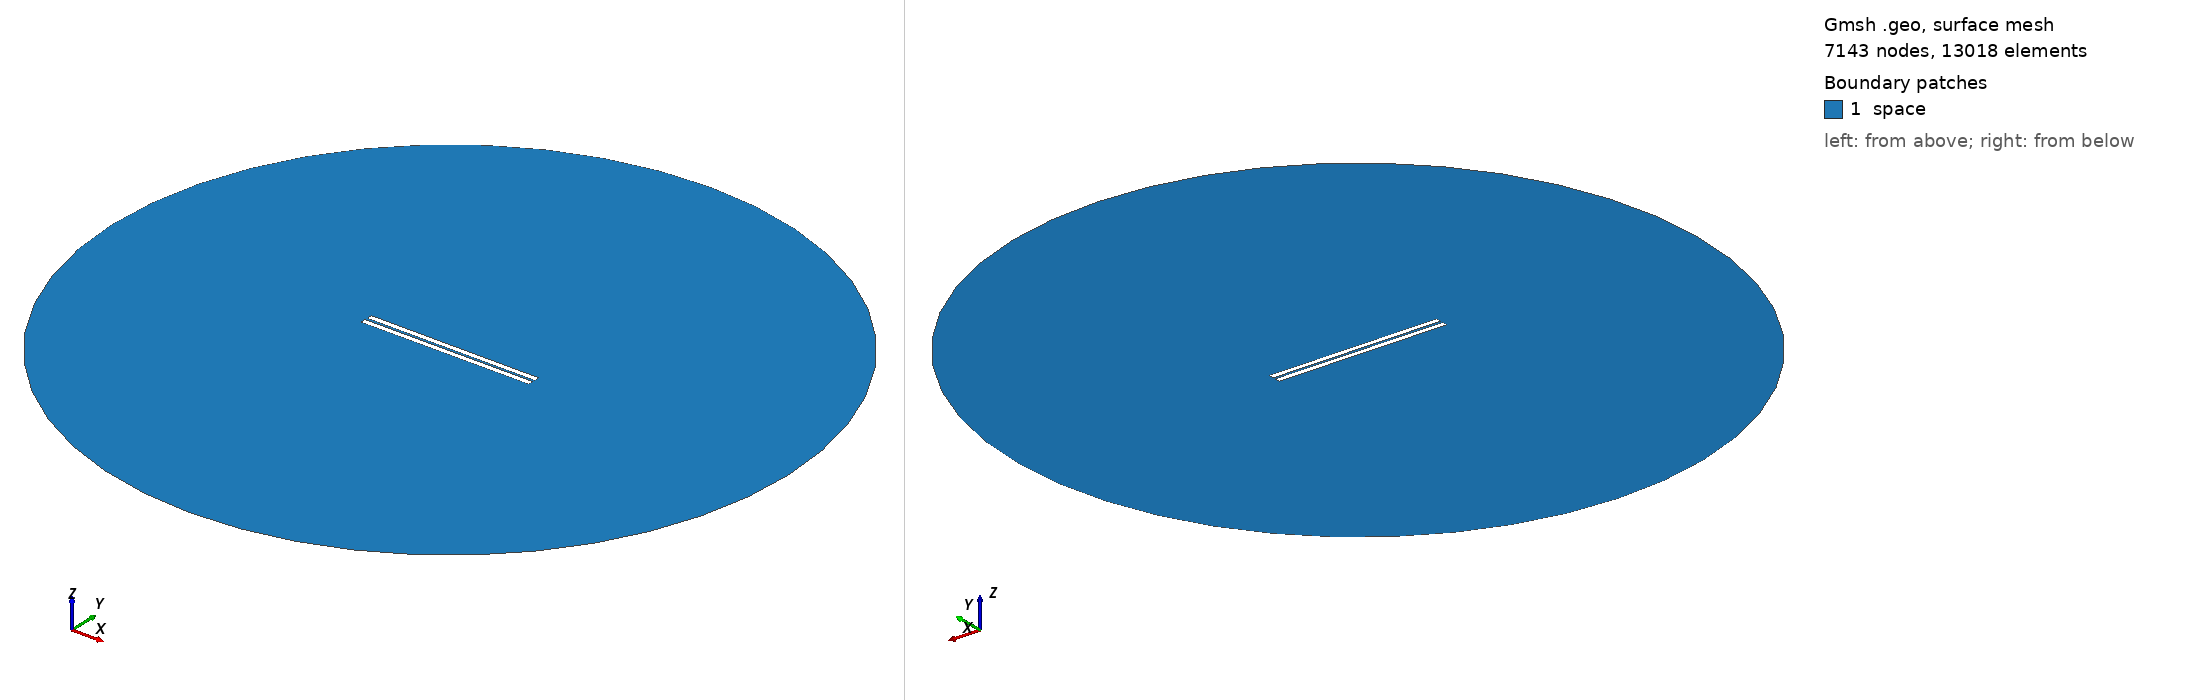

Gmsh geometry script, surface-meshed: 7143 nodes, 13018 surface elements. Boundary patches (legend numbers): 1 space. Left view from above one corner, right view from below the opposite corner. Legend entries are the model's physical surfaces. The drawing asked Gmsh for element sizes between 1% and 20% of the model's largest extent; the script's own settings can give other sizes.

=== 506.geo (drawn) ===
// Set the geometry kernel
SetFactory("OpenCASCADE");

//---------------------------------------
// Rectangles
//---------------------------------------

// Rectangle 1 (top)
Point(1) = {-49.62222222222222, 0.75, 0, 1.0};
Point(2) = {49.62222222222222, 0.75, 0, 1.0};
Point(3) = {49.62222222222222, 3.9944444444444445, 0, 1.0};
Point(4) = {-49.62222222222222, 3.9944444444444445, 0, 1.0};

Line(1) = {1, 2};
Line(2) = {2, 3};
Line(3) = {3, 4};
Line(4) = {4, 1};

Line Loop(1) = {1, 2, 3, 4};
Plane Surface(1) = {1};

Rotate { {0, 0, 1}, {0,  0.75,  0}, -0.002 } {
  Surface{1};
}

// Rectangle 2 (bottom)
Point(5) = {-49.62222222222222, -0.75, 0, 1.0};
Point(6) = {49.62222222222222, -0.75, 0, 1.0};
Point(7) = {49.62222222222222, -3.9944444444444445, 0, 1.0};
Point(8) = {-49.62222222222222, -3.9944444444444445, 0, 1.0};

Line(5) = {5, 6};
Line(6) = {6, 7};
Line(7) = {7, 8};
Line(8) = {8, 5};

Line Loop(2) = {5, 6, 7, 8};
Plane Surface(2) = {2}; 


//---------------------------------------
// Circle
//---------------------------------------

// Define points
Point(9) = {0, 0, 0};        // Center
Point(10) = {200, 0, 0};     // Start point
Point(11) = {0, 200, 0};     // 90 degrees
Point(12) = {-200, 0, 0};    // 180 degrees
Point(13) = {0, -200, 0};    // 270 degrees

// Define circle arcs (each needs start, center, end)
Circle(9) = {10, 9, 11};
Circle(10) = {11, 9, 12};
Circle(11) = {12, 9, 13};
Circle(12) = {13, 9, 10};

// Define curve loop and surface if needed
Curve Loop(3) = {9, 10, 11, 12};
Surface(3) = {3};

//---------------------------------------
// Define Physical Groups
//---------------------------------------                

//--- Physical Curves
// Physical groups for boundaries
Physical Line("force_segment", 10) = {1};
Physical Line("upper_plate", 11) = {2, 3, 4};
Physical Line("lower_plate", 12) = {5, 6, 7, 8};
Physical Line("boundary", 20) = {9, 10, 11, 12};

// Subtract Rectangles from Circle
BooleanDifference{ Surface{3}; Delete; }{ Surface{1}; Surface{2}; Delete; }
//--- Physical Surfaces
Physical Surface("space", 30) = {3};


//---------------------------------------
// Fine mesh near the plates
//--------------------------------------- 

// Define a distance field for mesh refinement
Field[1] = Distance;
Field[1].CurvesList = {1, 2, 3, 4, 5, 6, 7, 8};  // Rectangle curves
Field[1].NumPointsPerCurve = 200;

c = 0.3;
// Define threshold field to control mesh size based on distance to attractor
Field[2] = Threshold;
Field[2].IField = 1;
Field[2].LcMin = c; // Minimum element size near the attractor
Field[2].LcMax = 100*c;  // Maximum element size away from the attractor
Field[2].DistMin = 0.01;
Field[2].DistMax = 40;

Background Field = 2;

//---------------------------------------
// 6. Generate the Mesh
//---------------------------------------
Mesh 2;  // 2D mesh generation
